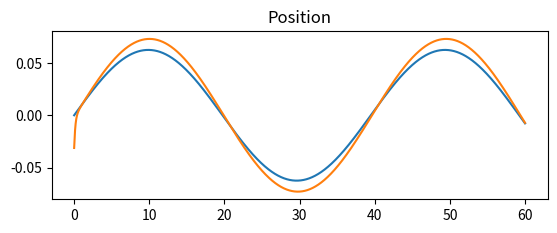

This figure's Python source:
'''
Build a single joint dynamic model, 2 different Festos, negative feedback based 
on  pressure/position curves. This is a numerical model where everything happens 
nicely.

M(\theta) \ddot{\theta} + C(\theta, \dot{\theta}) \dot{\theta} + N(\theta) \theta
= Torque

Control:
PD
Torque_{des} = -K_v \dot{\theta} + -K_p \theta
Convert to T_r, T_l
~~Calculate Pressures~~

For now, assume that the pressures just work, eventually clipping pressure,
so just torque works

Mass Model:
Joint is hung vertically for now
M: A point mass at a distance from the joint
C: ? Might come in when multiple joints come together
N: gravity on the point mass at a distance

Calculate forces on joint (mass accerleration, gravity) and torque from outside 
forces
Tracking forces on joint is just nice, torque is the N term

Notes:
- Pushing Stiffness too high causes clipping for the primary actuator, so less 
    net torque is achieved and decreased line following is achieved
'''
print('--- test_dynamics.py ---')
import math
import numpy as np
import matplotlib.pyplot as plt

from math import pi

LINK_LENGTH = 0.25 # meters
LINK_MASS = 0.25 # kg
ROBOT_MASS = 0.6 # kg

MAX_AMPLITUDE = math.pi / 16

# Static Stiffness
stiffness = 0

# Together K_p, K_v constitute "dynamic stiffness"
# Not quite sure how to align static holding mode with dyanmic mode right now.
K_p = 8
K_v = 1
control_matrix = np.matrix([[-K_p, -K_v, 0]])


start_state = np.array([-MAX_AMPLITUDE / 2, 0, 0])

MAX_TORQUE = 10.0
MIN_TORQUE = -10.0

time_resolution = 0.001
time_start = 0
time_end = 60

# control_rate = 0.0
control_resolution = 0.022
controlled_torque = 0.0

def control(state, desired_state, stiffness):
    theta = state[0]
    des_theta = desired_state[0]

    theta_err = des_theta - theta
    theta_torque = K_p * theta_err

    theta_dot = state[1]
    des_theta_dot = desired_state[1]

    vel_err = des_theta_dot - theta_dot
    vel_torque = K_v * vel_err

    des_torque = theta_torque + vel_torque

    req_torque = np.clip(des_torque, MIN_TORQUE, MAX_TORQUE)

    return req_torque

def mass_model(theta):
    '''
    Mass Model
    ma -> I theta_ddot

    Implements: mass at a rigid point half of link length
    Complications:
        - [ ] Uniform mass distribution on the link
    '''
    M = LINK_MASS
    R = LINK_LENGTH / 2
    return M * (R**2)

def vel_effects(theta, theta_dot):
    '''
    Damping/Velocity based effects on the system
    Complications:
        - [ ] Small damping from flexing of actuators based on change in length
        - [ ] Estimated Hysterisis effect of filling or empty actuators applying
                a torque opposite the motion
    '''
    return 0.1 * theta_dot

def conservative_effects(theta):
    '''
    Conservative Forces on the system, converted to torques (for now)
    Complications:
        - [x] Gravity from link mass
                /////////////
                    (o)
                     .\
                     . \
                     .  m
                     .  :\
                     .  : \
                     .  v
        - [x] Gravity from robot/Suppoting Normal force from ground at end
                /////////////
                    (o)
                     .\
                     . \  ^
                     .  \ :
                     .   \:
                     .    0
                     .   
    '''
    g = 9.81
    M_l = LINK_MASS
    F_g = M_l * g
    R_g = LINK_LENGTH / 2

    # this assumes that the robot mass is solely balanced on top of the robot
    M_r = ROBOT_MASS
    F_r = M_r * g
    R_n = LINK_LENGTH

    try:
        link_gravity = F_g * R_g * math.sin(theta)
    except ValueError:
        print(type(theta))
        print(theta)
        raise
    normal_force = - F_r * R_n * math.sin(theta)

    return link_gravity + normal_force

def motion_evolution(state, desired_state, stiffness, time_step,
    last_control, control_active):
    '''
    M * ddot theta + C * dot theta + N * theta = torque
    ddot theta = 1 / M * (torque - C * dot theta - N) 
    '''
    if control_active:
        net_Torque = control(state, desired_state, stiffness)
    else:
        net_Torque = last_control

    M = mass_model(state[0])
    C = vel_effects(state[0], state[1])
    N = conservative_effects(state[0])

    accel = (net_Torque - C - N) / M
    
    # accelration happens over the time step
    start_vel = state[1]
    end_vel = state[1] + accel * time_step
    avg_vel = state[1] + accel * time_step / 2

    start_theta = state[0]
    end_theta = state[0] + avg_vel * time_step

    return np.array([end_theta, end_vel, accel]).flatten(), net_Torque


if __name__ == '__main__':
    time = np.arange(time_start, time_end, time_resolution)

    # the desired state velocity and acceleration are positive here
    desired_state = np.ones((time.shape[0], start_state.shape[0],)) * MAX_AMPLITUDE
    # so set desired velocity to 0
    desired_state[:,1] = 0
    desired_state[:,2] = 0
    # # add an in place step change to the other joint angle
    # desired_state[len(time)//4:len(time)//2,0] *= -0.5
    # desired_state[len(time)//2:3*len(time)//4,0] *= 0.5
    # desired_state[3*len(time)//4:,0] *= -1

    # Try following a sin curve
    desired_state[:, 0] = MAX_AMPLITUDE * np.sin(time / (pi * 2))

    fig = plt.figure()
    ax_pos = fig.add_subplot(2, 1, 1)
    ax_pos.set_title('Position')
    ax_pos.plot(time,  desired_state[:,0] / math.pi)

    print('calculating...')
    for stiffness in [0.0,]:
        state = np.ones((time.shape[0], start_state.shape[0]))
        state[0,:] = start_state
        for i in range(state.shape[0] - 1):
            new_state, controlled_torque = motion_evolution(
                state[i,:],
                desired_state[i+1,:],
                stiffness,
                time_resolution,
                controlled_torque,
                control_active=True)
            # while new_state[0] > math.pi:
            #     new_state[0] -= 2 * math.pi
            # while new_state[0] < math.pi:
            #     new_state += 2 * math.pi
            state[i+1,:] = new_state
        ax_pos.plot(time, state[:,0] / math.pi)

        # delta = state - desired_state

        # ax_tor = fig.add_subplot(2, 1, 2)
        # ax_tor.set_title('Torque Components')
        # ax_tor.plot(time, T)
        # ax_tor.plot(time, - K_p * (delta[:,0]))
        # ax_tor.plot(time, - K_v * (delta[:,1]))
        
        print('show for the dough')
        plt.show()
        print('all done')